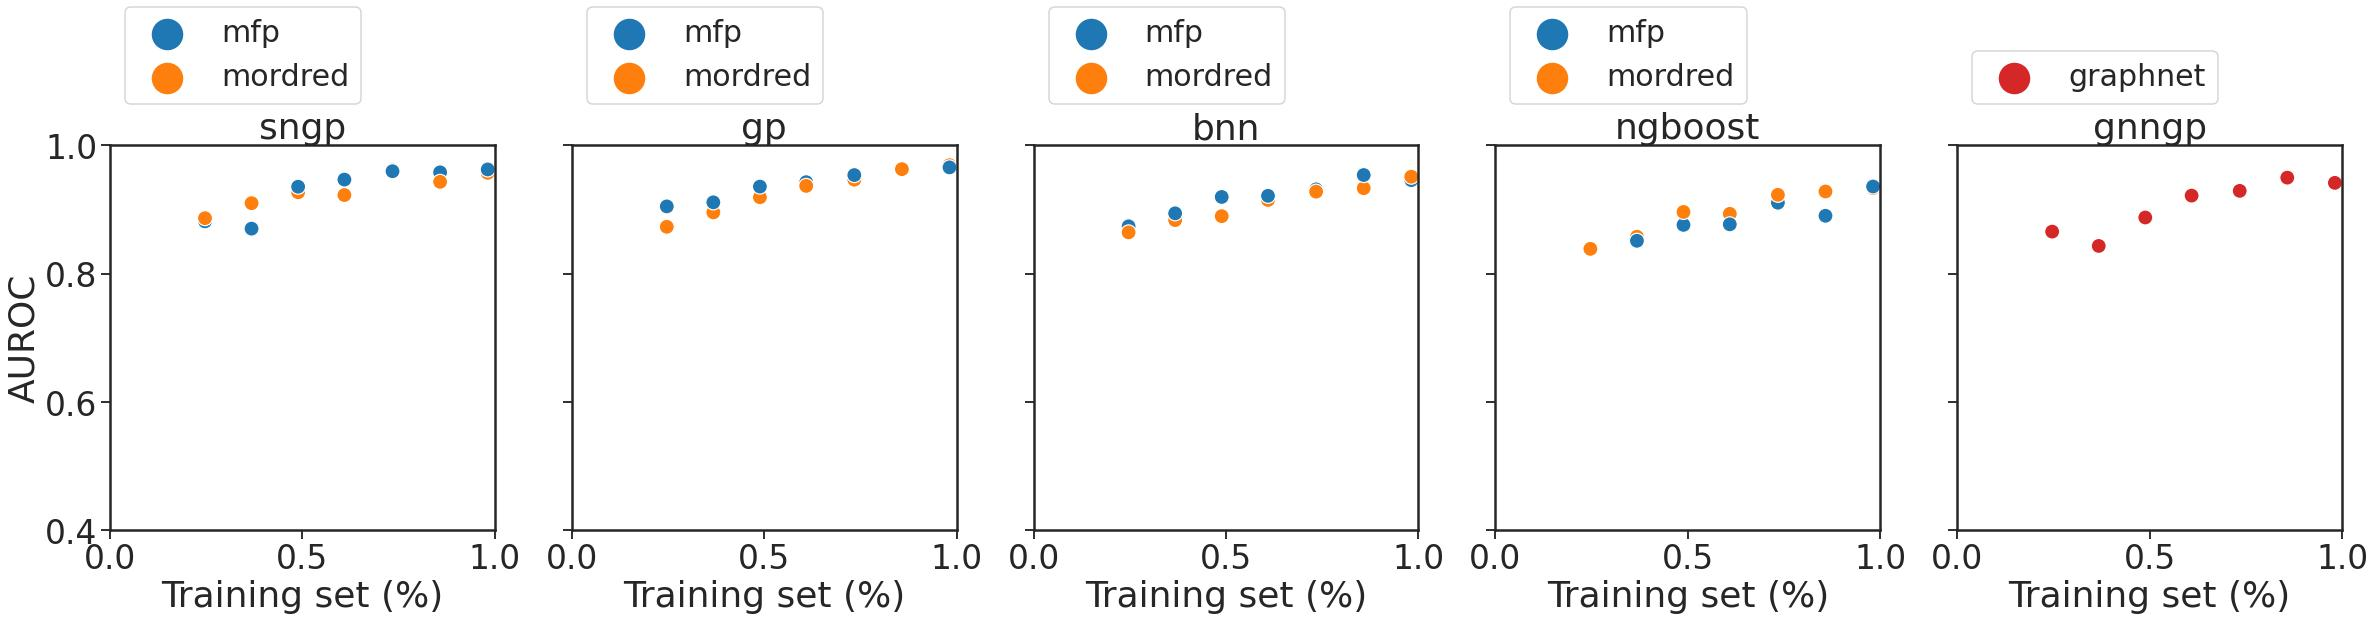

The data file committed next to this chart (first rows):
mean, median, kendall, method, feature, statistic
0.9307, 0.9468, 0.8095, sngp, mfp, AUROC
0.9298, 0.927, 0.7143, sngp, mordred, AUROC
0.9396, 0.9428, 1.0, gp, mfp, AUROC
0.9292, 0.937, 1.0, gp, mordred, AUROC
0.9201, 0.9215, 0.9048, bnn, mfp, AUROC
0.9094, 0.915, 1.0, bnn, mordred, AUROC
0.883, 0.877, 0.9048, ngboost, mfp, AUROC
0.8958, 0.8964, 0.9048, ngboost, mordred, AUROC
0.9056, 0.9218, 0.8095, gnngp, graphnet, AUROC
